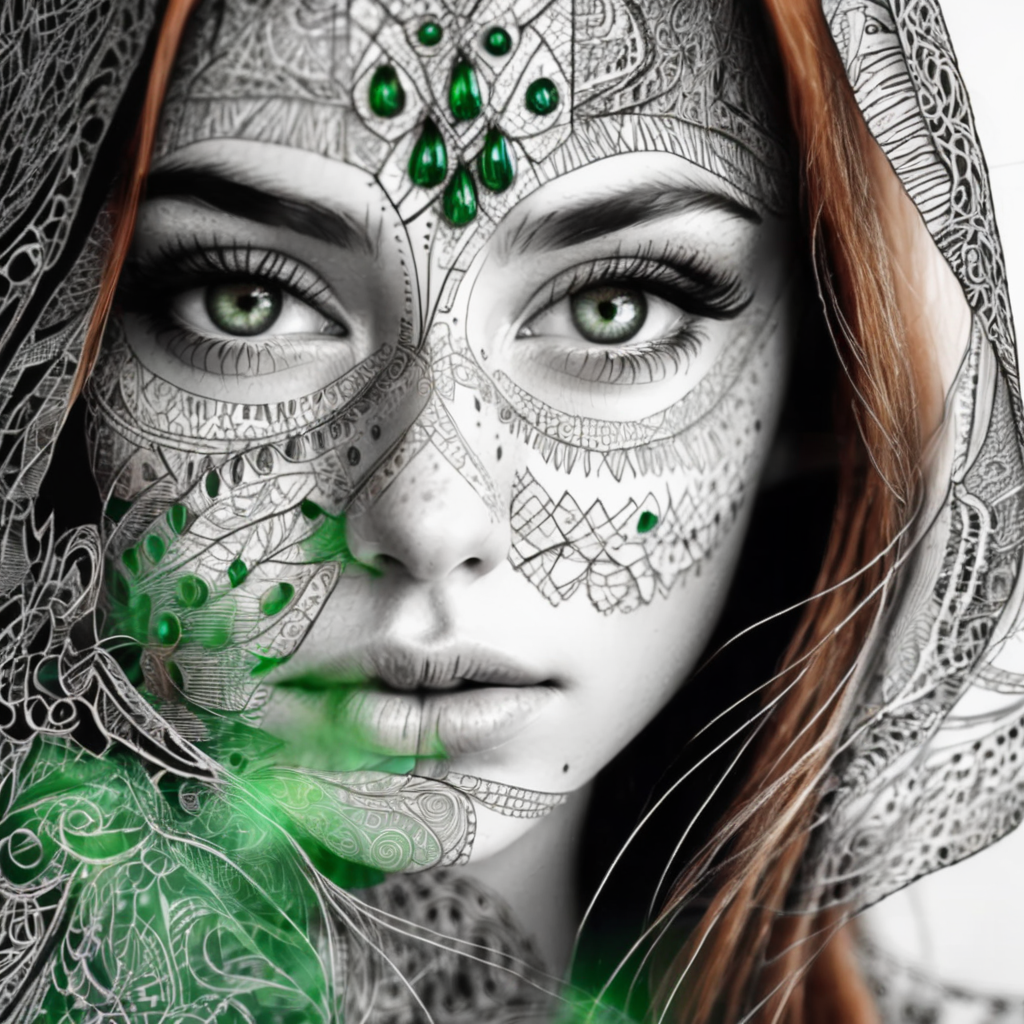
Generation parameters embedded in this image by AUTOMATIC1111 Stable Diffusion web UI or a fork of it (Forge, ...) (PNG 'parameters' text chunk):
Zentangle very close-up portrait of a young beautiful women, freckles, redhead, amazing eyes, green eyes, perfecteyes <lora:PerfectEyesXL:1> . Intricate, abstract, monochrome, patterns, meditative, highly detailed
Negative prompt: colorful, representative, simplistic, large fields of color
Steps: 20, Sampler: DPM++ 2M SDE Karras, CFG scale: 9, Seed: 2961052950, Size: 1024x1024, Model hash: 0f1b80cfe8, Model: dreamshaperXL10_alpha2Xl10, Style Selector Enabled: True, Style Selector Randomize: False, Style Selector Style: base, Lora hashes: "PerfectEyesXL: 8167a8057946", Version: v1.5.1-2-g4844bacd